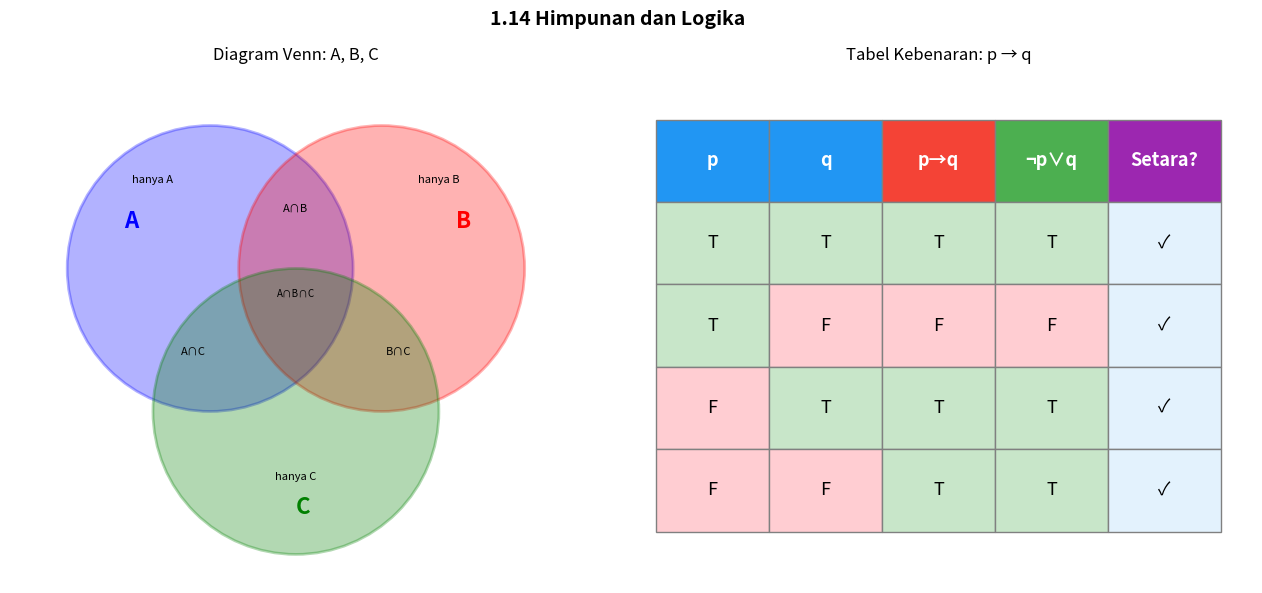

Write the Python code that produced this figure. (Note: this script raises an exception after producing the figure.)
"""
Visualizations: Sets and Logic  |  Phase 1 — Topic 1.14
"""
try:
    import matplotlib.pyplot as plt
    import matplotlib.patches as patches
    import numpy as np
except ImportError:
    print("pip install matplotlib numpy"); exit()

fig, axes = plt.subplots(1, 2, figsize=(13, 6))
fig.suptitle("1.14 Himpunan dan Logika", fontsize=14, fontweight="bold")

# Plot 1: Venn Diagram 3 sets
ax1 = axes[0]
ax1.set_title("Diagram Venn: A, B, C", fontsize=12)
ax1.set_xlim(0, 10); ax1.set_ylim(0, 9); ax1.set_aspect("equal"); ax1.axis("off")

# Draw circles
circles = [
    patches.Circle((3.5, 5.5), 2.5, alpha=0.3, facecolor="blue",  edgecolor="blue",  lw=2, label="A"),
    patches.Circle((6.5, 5.5), 2.5, alpha=0.3, facecolor="red",   edgecolor="red",   lw=2, label="B"),
    patches.Circle((5.0, 3.0), 2.5, alpha=0.3, facecolor="green", edgecolor="green", lw=2, label="C"),
]
for c in circles: ax1.add_patch(c)
ax1.text(2.0, 6.2, "A", fontsize=16, fontweight="bold", color="blue")
ax1.text(7.8, 6.2, "B", fontsize=16, fontweight="bold", color="red")
ax1.text(5.0, 1.2, "C", fontsize=16, fontweight="bold", color="green")

# Label regions
ax1.text(2.5, 7.0, "hanya A", fontsize=8, ha="center")
ax1.text(7.5, 7.0, "hanya B", fontsize=8, ha="center")
ax1.text(5.0, 1.8, "hanya C", fontsize=8, ha="center")
ax1.text(5.0, 6.5, "A∩B", fontsize=8, ha="center")
ax1.text(3.2, 4.0, "A∩C", fontsize=8, ha="center")
ax1.text(6.8, 4.0, "B∩C", fontsize=8, ha="center")
ax1.text(5.0, 5.0, "A∩B∩C", fontsize=7, ha="center")
ax1.set_facecolor("#f8f8f8")

# Plot 2: Truth table visualization
ax2 = axes[1]
ax2.set_title("Tabel Kebenaran: p → q", fontsize=12)
ax2.axis("off")

rows = [["p","q","p→q","¬p∨q","Setara?"],
        ["T","T","T","T","✓"],
        ["T","F","F","F","✓"],
        ["F","T","T","T","✓"],
        ["F","F","T","T","✓"]]

colors_header = ["#2196F3","#2196F3","#F44336","#4CAF50","#9C27B0"]
colors_T = "#C8E6C9"; colors_F = "#FFCDD2"; colors_eq = "#E3F2FD"

table = ax2.table(
    cellText=rows[1:],
    colLabels=rows[0],
    cellLoc="center",
    loc="center",
    bbox=[0.05, 0.1, 0.9, 0.8]
)
table.auto_set_font_size(False); table.set_fontsize(13)
for (r,c), cell in table.get_celld().items():
    cell.set_edgecolor("gray")
    if r == 0:
        cell.set_facecolor(colors_header[c])
        cell.set_text_props(color="white", fontweight="bold")
    else:
        text = cell.get_text().get_text()
        if text == "T": cell.set_facecolor(colors_T)
        elif text == "F": cell.set_facecolor(colors_F)
        elif text == "✓": cell.set_facecolor(colors_eq)

plt.tight_layout()
plt.savefig("/home/therabitt/Projects/Math/Algebra/01_Sets_and_Logic/sets_logic.png",
            dpi=110, bbox_inches="tight")
print("Saved: sets_logic.png"); plt.show()
